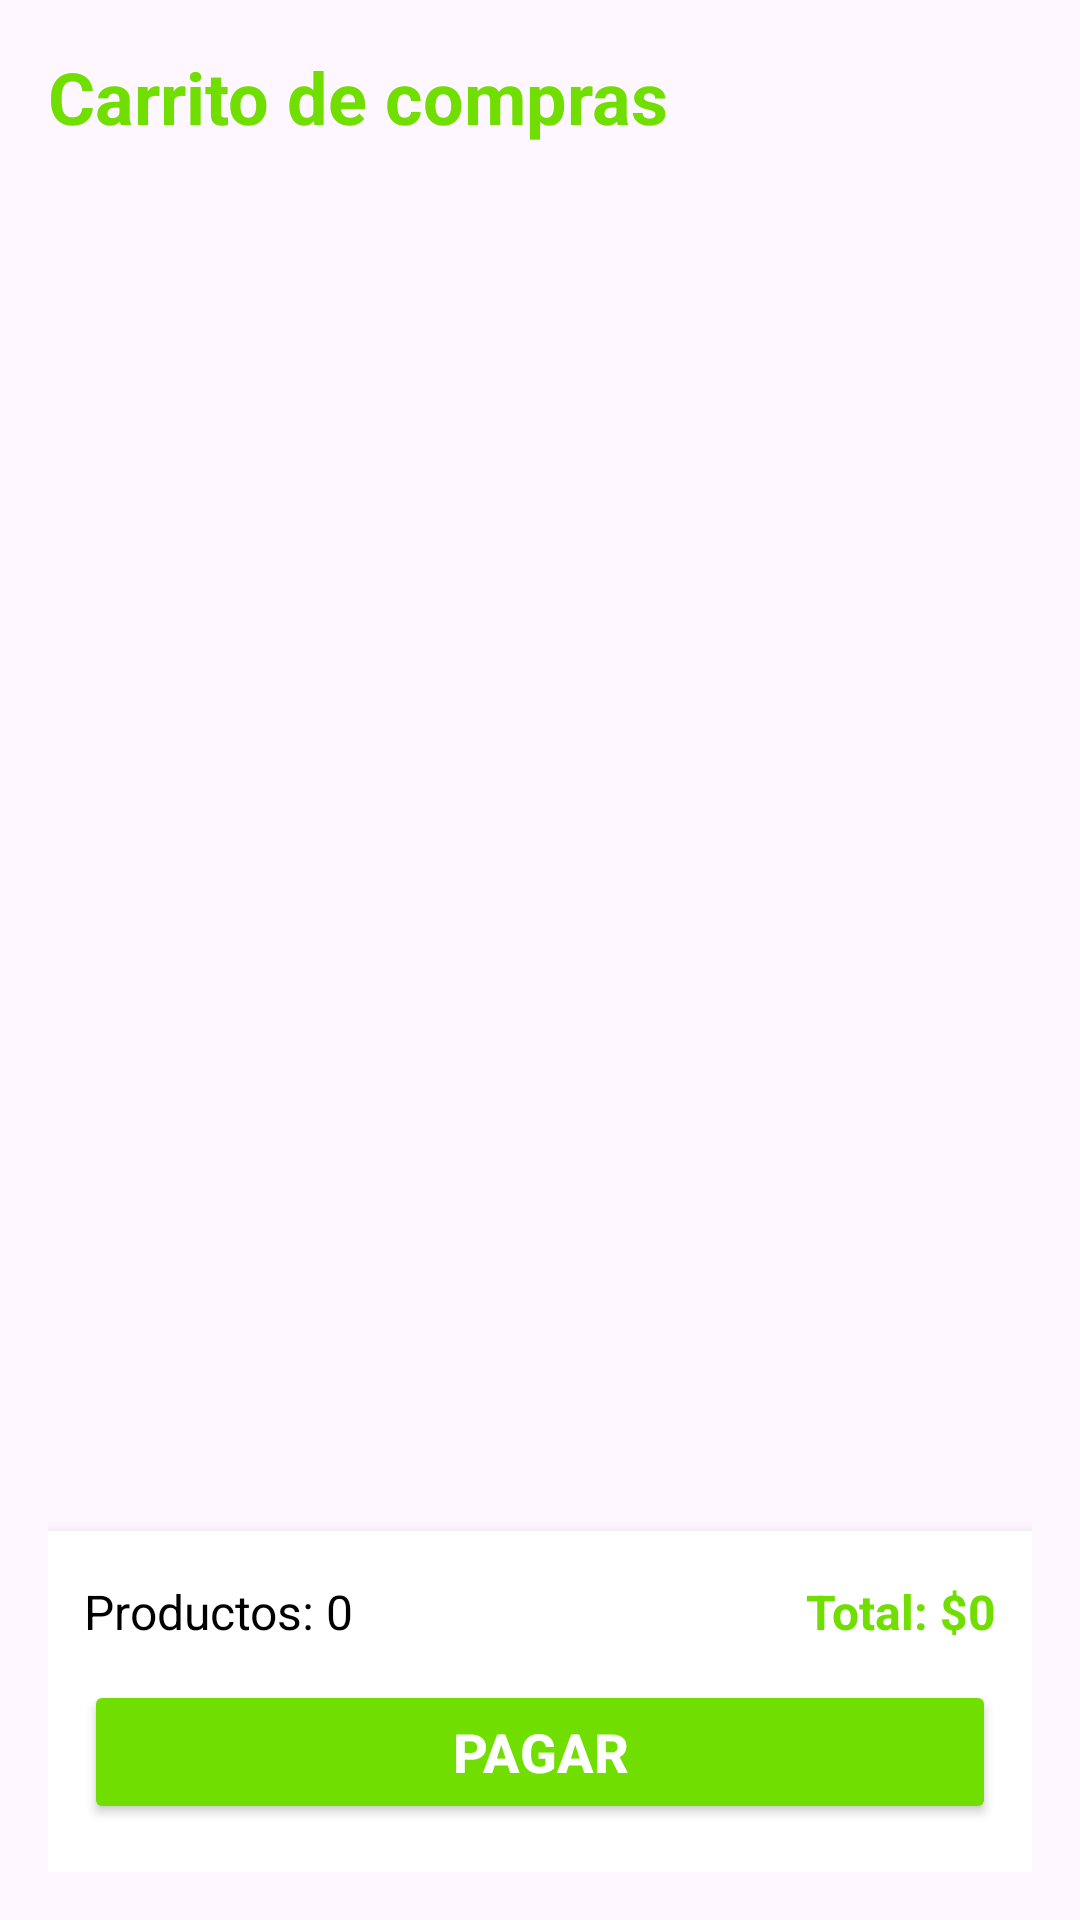

Produce the Android XML layout that renders to this screen, including the resource entries it uses.
<!-- AndroidManifest.xml: application theme Theme.VerdiGo -->
<!-- res/layout/fragment_cart.xml -->
<?xml version="1.0" encoding="utf-8"?>

<androidx.constraintlayout.widget.ConstraintLayout xmlns:android="http://schemas.android.com/apk/res/android"
    xmlns:app="http://schemas.android.com/apk/res-auto"
    android:layout_width="match_parent"
    android:layout_height="match_parent"
    android:padding="16dp">

    
    <TextView
        android:id="@+id/cartTitle"
        android:layout_width="wrap_content"
        android:layout_height="wrap_content"
        android:text="Carrito de compras"
        android:textSize="24sp"
        android:textStyle="bold"
        android:textColor="@color/principal"
        app:layout_constraintTop_toTopOf="parent"
        app:layout_constraintStart_toStartOf="parent" />

    
    <androidx.recyclerview.widget.RecyclerView
        android:id="@+id/recycler_carrito"
        android:layout_width="0dp"
        android:layout_height="0dp"
        android:clipToPadding="false"
        android:paddingBottom="100dp"
        app:layout_constraintTop_toBottomOf="@id/cartTitle"
        app:layout_constraintStart_toStartOf="parent"
        app:layout_constraintEnd_toEndOf="parent"
        app:layout_constraintBottom_toTopOf="@id/bottomContainer" />

    
    <LinearLayout
        android:id="@+id/bottomContainer"
        android:layout_width="0dp"
        android:layout_height="wrap_content"
        android:orientation="vertical"
        android:background="@android:color/white"
        android:paddingVertical="16dp"
        android:paddingHorizontal="12dp"
        android:elevation="8dp"
        app:layout_constraintBottom_toBottomOf="parent"
        app:layout_constraintStart_toStartOf="parent"
        app:layout_constraintEnd_toEndOf="parent">

        <LinearLayout
            android:layout_width="match_parent"
            android:layout_height="wrap_content"
            android:orientation="horizontal"
            android:gravity="center_vertical">

            <TextView
                android:id="@+id/totalItemsText"
                android:layout_width="0dp"
                android:layout_height="wrap_content"
                android:layout_weight="1"
                android:text="Productos: 0"
                android:textSize="16sp"
                android:textColor="@color/negro" />

            <TextView
                android:id="@+id/totalPriceText"
                android:layout_width="wrap_content"
                android:layout_height="wrap_content"
                android:text="Total: $0"
                android:textSize="16sp"
                android:textStyle="bold"
                android:textColor="@color/principal" />
        </LinearLayout>

        <Button
            android:id="@+id/btnPagar"
            android:layout_width="match_parent"
            android:layout_height="wrap_content"
            android:layout_marginTop="12dp"
            android:text="Pagar"
            android:textStyle="bold"
            android:textColor="@android:color/white"
            android:textSize="18sp"
            android:backgroundTint="@color/principal" />
    </LinearLayout>
</androidx.constraintlayout.widget.ConstraintLayout>
<!-- resources referenced by this layout -->
<resources>
  <color name="negro">#FF000000</color>
  <color name="principal">#70DF00</color>
  <style name="Theme.VerdiGo" parent="Base.Theme.VerdiGo" />
  <style name="Base.Theme.VerdiGo" parent="Theme.Material3.DayNight.NoActionBar">
          
          
      </style>
</resources>
